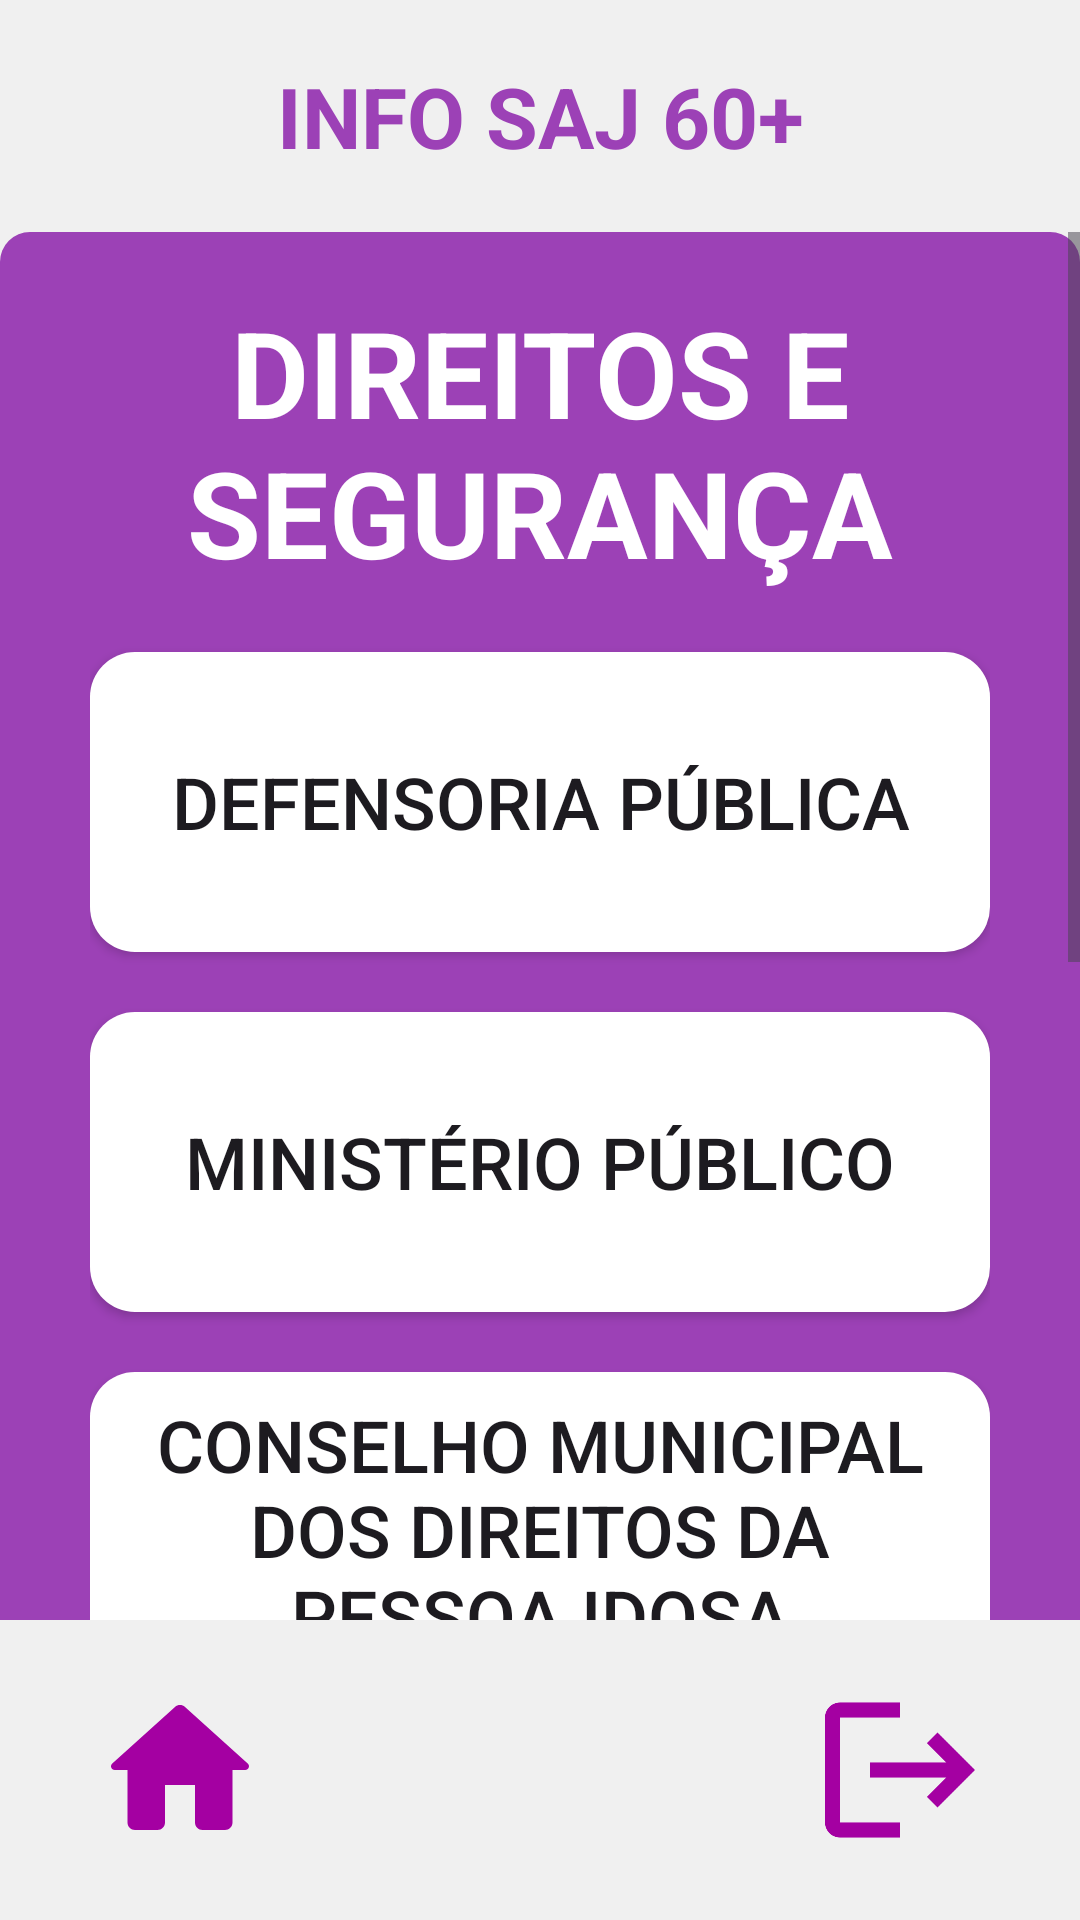

Produce the Android XML layout that renders to this screen, including the resource entries it uses.
<!-- AndroidManifest.xml: application theme Theme.SAJ60 -->
<!-- res/layout/activity_direitos_seguran.xml -->
<?xml version="1.0" encoding="utf-8"?>
<androidx.constraintlayout.widget.ConstraintLayout xmlns:android="http://schemas.android.com/apk/res/android"
    xmlns:app="http://schemas.android.com/apk/res-auto"
    xmlns:tools="http://schemas.android.com/tools"
    android:id="@+id/main"
    android:layout_width="match_parent"
    android:layout_height="match_parent"
    android:background="@color/bgWhite"
    android:gravity="center"
    android:orientation="vertical"
    android:paddingVertical="20dp"
    tools:context=".DireitosSeguran">

    <TextView

        android:id="@+id/tv_1_main"
        android:layout_width="wrap_content"
        android:layout_height="wrap_content"
        android:layout_marginBottom="20dp"
        android:gravity="center"
        android:text="@string/home_app_name"
        android:textColor="@color/purple"
        android:textSize="28sp"
        android:textStyle="bold"
        app:layout_constraintBottom_toBottomOf="parent"
        app:layout_constraintEnd_toEndOf="parent"
        app:layout_constraintStart_toStartOf="parent"
        app:layout_constraintTop_toTopOf="parent"
        app:layout_constraintVertical_bias="0.0" />

    <ScrollView
        android:id="@+id/scrollView2"
        android:layout_width="0dp"
        android:layout_height="0dp"
        android:layout_marginTop="20dp"
        android:layout_marginBottom="20dp"
        app:layout_constraintBottom_toTopOf="@+id/imageView"
        app:layout_constraintEnd_toEndOf="parent"
        app:layout_constraintStart_toStartOf="parent"
        app:layout_constraintTop_toBottomOf="@+id/tv_1_main">

        <LinearLayout
            android:id="@+id/linearLayout"
            android:layout_width="match_parent"
            android:layout_height="wrap_content"
            android:background="@drawable/bg_purple"
            android:gravity="center_horizontal"
            android:orientation="vertical"
            android:paddingHorizontal="30dp"
            android:paddingVertical="20dp"
            app:layout_constraintBottom_toTopOf="@+id/imageView"
            app:layout_constraintEnd_toEndOf="parent"
            app:layout_constraintHorizontal_bias="0.0"
            app:layout_constraintStart_toStartOf="parent"
            app:layout_constraintTop_toBottomOf="@+id/tv_1_main">

            <TextView
                android:layout_width="wrap_content"
                android:layout_height="wrap_content"
                android:text="@string/direitosseguran"
                android:textAlignment="center"
                android:textAllCaps="true"
                android:textColor="@color/white"
                android:textSize="40sp"
                android:textStyle="bold" />

            <View
                android:layout_width="20dp"
                android:layout_height="20dp" />

            <androidx.appcompat.widget.AppCompatButton
                android:layout_width="match_parent"
                android:layout_height="wrap_content"
                android:background="@drawable/btn_white"
                android:minHeight="100dp"
                android:padding="8dp"
                android:text="@string/DP"
                android:textAllCaps="true"
                android:textSize="24sp" />

            <View
                android:layout_width="20dp"
                android:layout_height="20dp" />

            <androidx.appcompat.widget.AppCompatButton
                android:layout_width="match_parent"
                android:layout_height="wrap_content"
                android:background="@drawable/btn_white"
                android:minHeight="100dp"
                android:padding="8dp"
                android:text="@string/MP"
                android:textAllCaps="true"
                android:textSize="24sp" />

            <View
                android:layout_width="20dp"
                android:layout_height="20dp" />

            <androidx.appcompat.widget.AppCompatButton
                android:layout_width="match_parent"
                android:layout_height="100sp"
                android:background="@drawable/btn_white"
                android:padding="8dp"
                android:text="@string/CMDPI"
                android:textAllCaps="true"
                android:textSize="24sp" />

            <View
                android:layout_width="20dp"
                android:layout_height="20dp" />
            <androidx.appcompat.widget.AppCompatButton
                android:layout_width="match_parent"
                android:layout_height="100sp"
                android:background="@drawable/btn_white"
                android:padding="8dp"
                android:text="@string/q1"
                android:textAllCaps="true"
                android:textSize="24sp" />

            <View
                android:layout_width="20dp"
                android:layout_height="20dp" />
            <androidx.appcompat.widget.AppCompatButton
                android:layout_width="match_parent"
                android:layout_height="100sp"
                android:background="@drawable/btn_white"
                android:padding="8dp"
                android:text="@string/InfoEmpr"
                android:textAllCaps="true"
                android:textSize="24sp" />

            <View
                android:layout_width="20dp"
                android:layout_height="20dp" />
            <androidx.appcompat.widget.AppCompatButton
                android:layout_width="match_parent"
                android:layout_height="100sp"
                android:background="@drawable/btn_white"
                android:padding="8dp"
                android:text="@string/InfoBenef"
                android:textAllCaps="true"
                android:textSize="24sp" />

            <View
                android:layout_width="20dp"
                android:layout_height="20dp" />


        </LinearLayout>
    </ScrollView>

    <ImageView
        android:id="@+id/imageView"
        android:layout_width="60dp"
        android:layout_height="60dp"
        app:layout_constraintBottom_toBottomOf="parent"
        app:layout_constraintEnd_toEndOf="parent"
        app:layout_constraintHorizontal_bias="0.10"
        app:layout_constraintStart_toStartOf="parent"
        app:layout_constraintTop_toTopOf="parent"
        app:layout_constraintVertical_bias="1.0"
        app:srcCompat="@drawable/round_home_24" />

    <ImageView
        android:id="@+id/imageView4"
        android:layout_width="60dp"
        android:layout_height="60dp"
        app:layout_constraintBottom_toBottomOf="parent"
        app:layout_constraintEnd_toEndOf="parent"
        app:layout_constraintHorizontal_bias="0.90"
        app:layout_constraintStart_toStartOf="parent"
        app:layout_constraintTop_toTopOf="parent"
        app:layout_constraintVertical_bias="1.0"
        app:srcCompat="@drawable/baseline_logout_24" />


</androidx.constraintlayout.widget.ConstraintLayout>
<!-- resources referenced by this layout -->
<resources>
  <color name="bgWhite">#f0f0f0</color>
  <color name="purple">#9C41B6</color>
  <color name="white">#FFFFFFFF</color>
  <!-- drawable baseline_logout_24 (drawable) -->
  <vector xmlns:android="http://schemas.android.com/apk/res/android" android:autoMirrored="true" android:height="24dp" android:tint="#A400A2" android:viewportHeight="24" android:viewportWidth="24" android:width="24dp">
        
      <path android:fillColor="@android:color/white" android:pathData="M17,7l-1.41,1.41L18.17,11H8v2h10.17l-2.58,2.58L17,17l5,-5zM4,5h8V3H4c-1.1,0 -2,0.9 -2,2v14c0,1.1 0.9,2 2,2h8v-2H4V5z"/>
      
  </vector>
  <!-- drawable bg_purple (drawable) -->
  <?xml version="1.0" encoding="utf-8"?>
  <shape xmlns:android="http://schemas.android.com/apk/res/android"
      android:shape="rectangle">
      <solid android:color="@color/purple"/>
      <corners
          android:radius="10dp"
          />
  
  </shape>
  <!-- drawable btn_white (drawable) -->
  <?xml version="1.0" encoding="utf-8"?>
  <selector xmlns:android="http://schemas.android.com/apk/res/android">
  
          <item android:drawable="@drawable/btn_white_pressed" android:state_pressed="true"/>
          <item android:drawable="@drawable/btn_white_default"/>
  
  
  </selector>
  <!-- drawable round_home_24 (drawable) -->
  <vector xmlns:android="http://schemas.android.com/apk/res/android" android:height="24dp" android:tint="#A400A2" android:viewportHeight="24" android:viewportWidth="24" android:width="24dp">
        
      <path android:fillColor="@android:color/white" android:pathData="M10,19v-5h4v5c0,0.55 0.45,1 1,1h3c0.55,0 1,-0.45 1,-1v-7h1.7c0.46,0 0.68,-0.57 0.33,-0.87L12.67,3.6c-0.38,-0.34 -0.96,-0.34 -1.34,0l-8.36,7.53c-0.34,0.3 -0.13,0.87 0.33,0.87H5v7c0,0.55 0.45,1 1,1h3c0.55,0 1,-0.45 1,-1z"/>
      
  </vector>
  <string name="CMDPI">Conselho municipal dos direitos da pessoa idosa</string>
  <string name="DP">Defensoria Pública</string>
  <string name="InfoBenef">Informações sobre o Benefício de Prestação Continuada - BPC</string>
  <string name="InfoEmpr">Informações sobre o Empréstimo Consignado</string>
  <string name="MP">Ministério Público</string>
  <string name="direitosseguran">Direitos e Segurança</string>
  <string name="home_app_name">INFO SAJ 60+</string>
  <string name="q1">Você sabe quais são os direitos da pessoa idosa?</string>
  <style name="Theme.SAJ60" parent="Base.Theme.SAJ60" />
  <!-- drawable btn_white_pressed (drawable) -->
  <?xml version="1.0" encoding="utf-8"?>
  <shape xmlns:android="http://schemas.android.com/apk/res/android"
      android:shape="rectangle">
      <solid android:color="@color/white_pressed"/>
      <corners
          android:radius="10dp"
          />
  </shape>
  <!-- drawable btn_white_default (drawable) -->
  <?xml version="1.0" encoding="utf-8"?>
  <shape xmlns:android="http://schemas.android.com/apk/res/android"
      android:shape="rectangle">
      <solid android:color="@color/white"/>
      <corners
          android:radius="15dp"
          />
  </shape>
  <style name="Base.Theme.SAJ60" parent="Theme.Material3.DayNight.NoActionBar">
          
          
      </style>
  <color name="white_pressed">#DCDCDC</color>
</resources>
